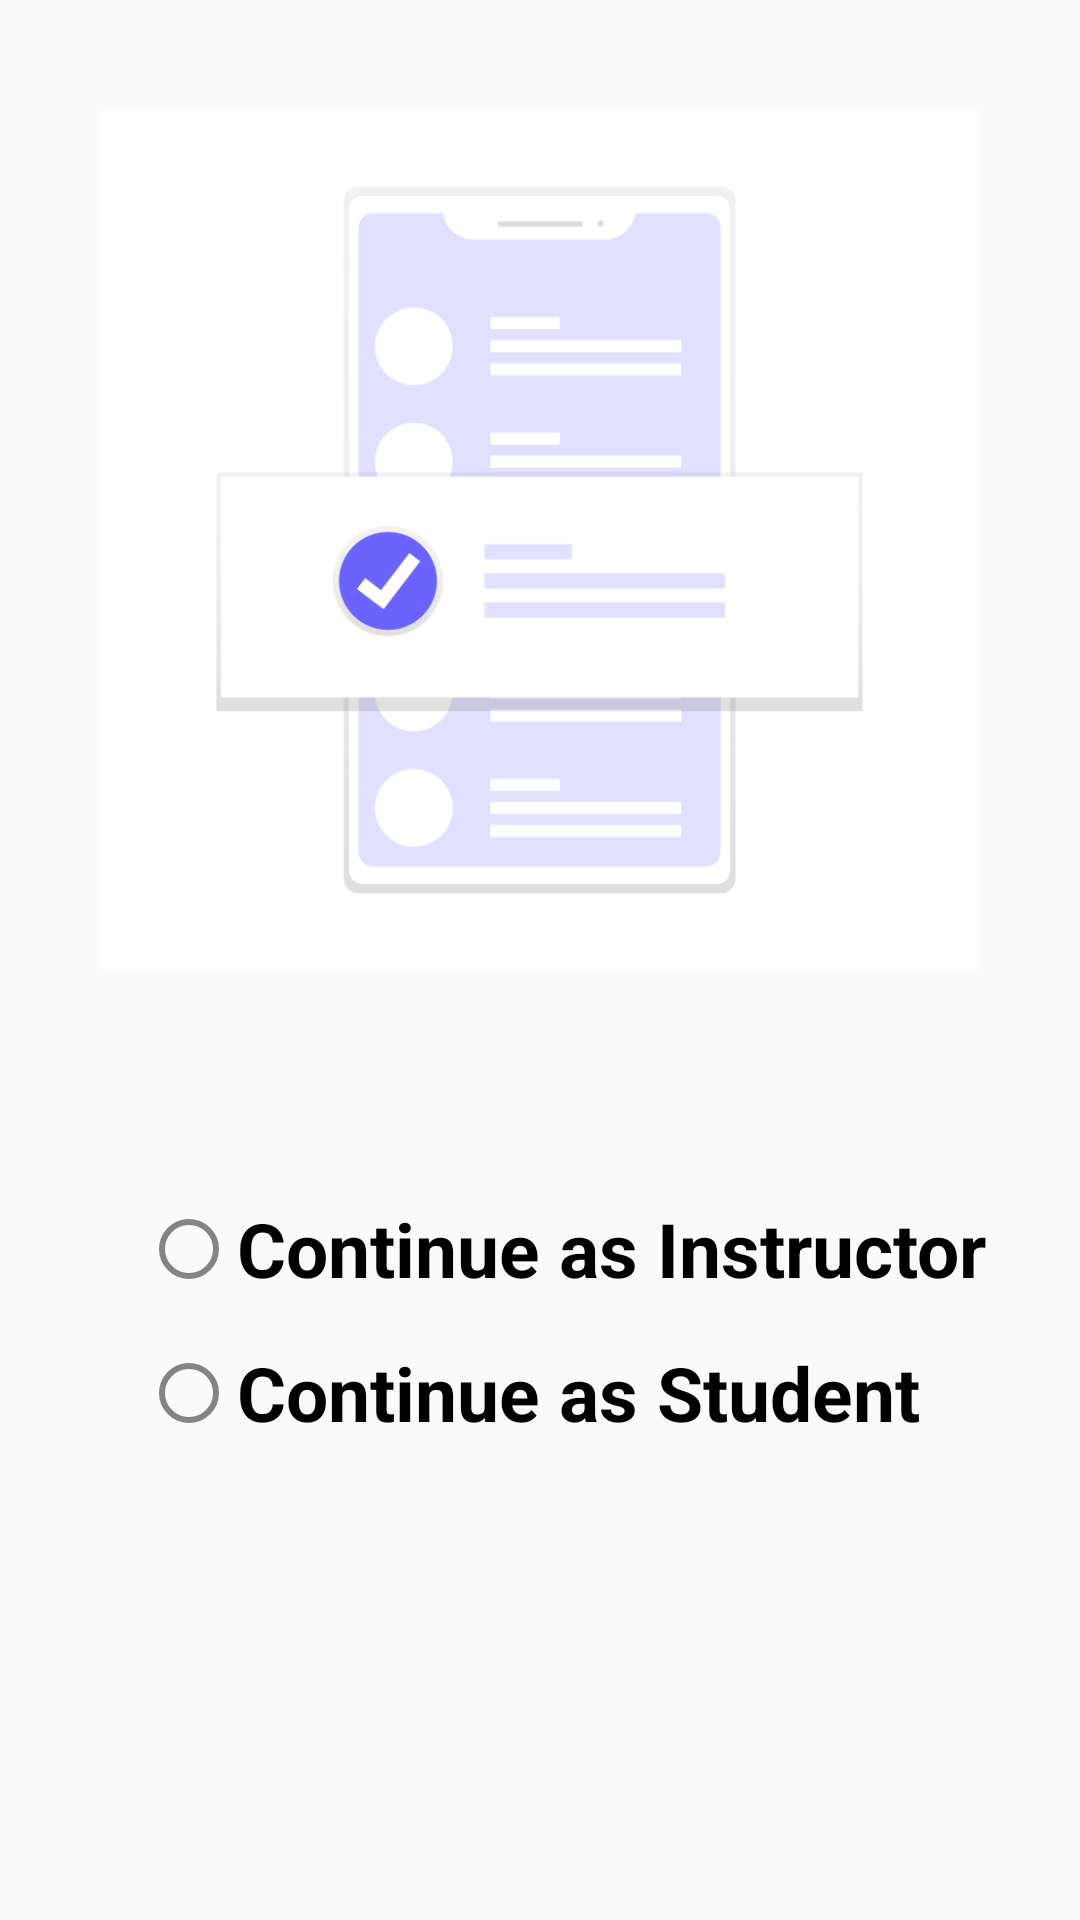

Write the Android layout XML for this screen, with the resource values it uses.
<!-- AndroidManifest.xml: application theme AppTheme -->
<!-- res/layout/language_set_up.xml -->
<?xml version="1.0" encoding="utf-8"?>
<androidx.constraintlayout.widget.ConstraintLayout
    xmlns:android="http://schemas.android.com/apk/res/android"
    xmlns:app="http://schemas.android.com/apk/res-auto"
    xmlns:tools="http://schemas.android.com/tools"
    android:layout_width="match_parent"
    android:layout_height="match_parent">

    <ImageView
        android:layout_width="293dp"
        android:layout_height="360dp"
        android:src="@drawable/language_select"
        app:layout_constraintBottom_toTopOf="@+id/userType"
        app:layout_constraintEnd_toEndOf="parent"
        app:layout_constraintHorizontal_bias="0.496"
        app:layout_constraintStart_toStartOf="parent"
        app:layout_constraintTop_toTopOf="parent"
        app:layout_constraintVertical_bias="0.0">

    </ImageView>

    <RadioGroup
        android:id="@+id/userType"
        android:layout_width="wrap_content"
        android:layout_height="wrap_content"
        app:layout_constraintBottom_toBottomOf="parent"
        app:layout_constraintEnd_toEndOf="parent"
        app:layout_constraintHorizontal_bias="0.601"
        app:layout_constraintStart_toStartOf="parent"
        app:layout_constraintTop_toTopOf="parent"
        app:layout_constraintVertical_bias="0.721">

        <com.google.android.material.radiobutton.MaterialRadioButton
            android:id="@+id/userTypeInstructor"
            android:layout_width="wrap_content"
            android:layout_height="wrap_content"
            android:text="@string/sign_up_continue_as_instructor"
            android:textSize="25sp"
            android:textStyle="bold"
            app:layout_constraintBottom_toBottomOf="parent"
            app:layout_constraintEnd_toEndOf="parent"
            app:layout_constraintHorizontal_bias="0.527"
            app:layout_constraintStart_toStartOf="parent"
            app:layout_constraintTop_toTopOf="parent"
            app:layout_constraintVertical_bias="0.51" />

        <com.google.android.material.radiobutton.MaterialRadioButton
            android:id="@+id/userTypeStudent"
            android:layout_width="wrap_content"
            android:layout_height="wrap_content"
            android:text="@string/sign_up_continue_as_student"
            android:textStyle="bold"
            android:textSize="25sp"
            app:layout_constraintBottom_toBottomOf="parent"
            app:layout_constraintEnd_toEndOf="parent"
            app:layout_constraintStart_toStartOf="parent"
            app:layout_constraintTop_toTopOf="parent" />
    </RadioGroup>

    <Button
        android:visibility="invisible"
        android:id="@+id/userTypeSubmitButton"
        android:layout_width="wrap_content"
        android:layout_height="wrap_content"
        app:layout_constraintBottom_toBottomOf="parent"
        app:layout_constraintEnd_toEndOf="parent"
        app:layout_constraintHorizontal_bias="0.498"
        app:layout_constraintStart_toStartOf="parent"
        app:layout_constraintTop_toBottomOf="@+id/userType"
        app:layout_constraintVertical_bias="0.24"
        android:background="#fff"
        android:drawableRight="@drawable/ic_arrow_forward_black_24dp"
        android:drawableTint="@color/gradient_start_color"
        android:textColor="@color/gradient_start_color"
        android:text="Submit"/>

</androidx.constraintlayout.widget.ConstraintLayout>
<!-- resources referenced by this layout -->
<resources>
  <color name="gradient_start_color">#4c84ff</color>
  <!-- drawable language_select: png bitmap (drawable-v21, 16727 bytes) -->
  <string name="sign_up_continue_as_instructor">Continue as Instructor</string>
  <string name="sign_up_continue_as_student">Continue as Student</string>
  <style name="AppTheme" parent="Theme.MaterialComponents.Light">
          <item name="colorPrimary">@color/background</item>
          <item name="colorPrimaryVariant">#000000</item>
          <item name="colorOnPrimary">#000000</item>
          <item name="colorSecondary">#2962FF</item>
          <item name="colorSecondaryVariant">#0039CB</item>
          <item name="colorOnSecondary">#212121</item>
          <item name="colorError">#F44336</item>
          <item name="colorOnError">#FFFFFF</item>
          <item name="colorSurface">@color/background</item>
          <item name="colorOnSurface">#212121</item>
          <item name="colorControlNormal">#F50057</item>
          <item name="android:colorBackground">@color/background</item>
          <item name="colorOnBackground">#212121</item>
      </style>
  <color name="background">#FAFAFA</color>
</resources>
